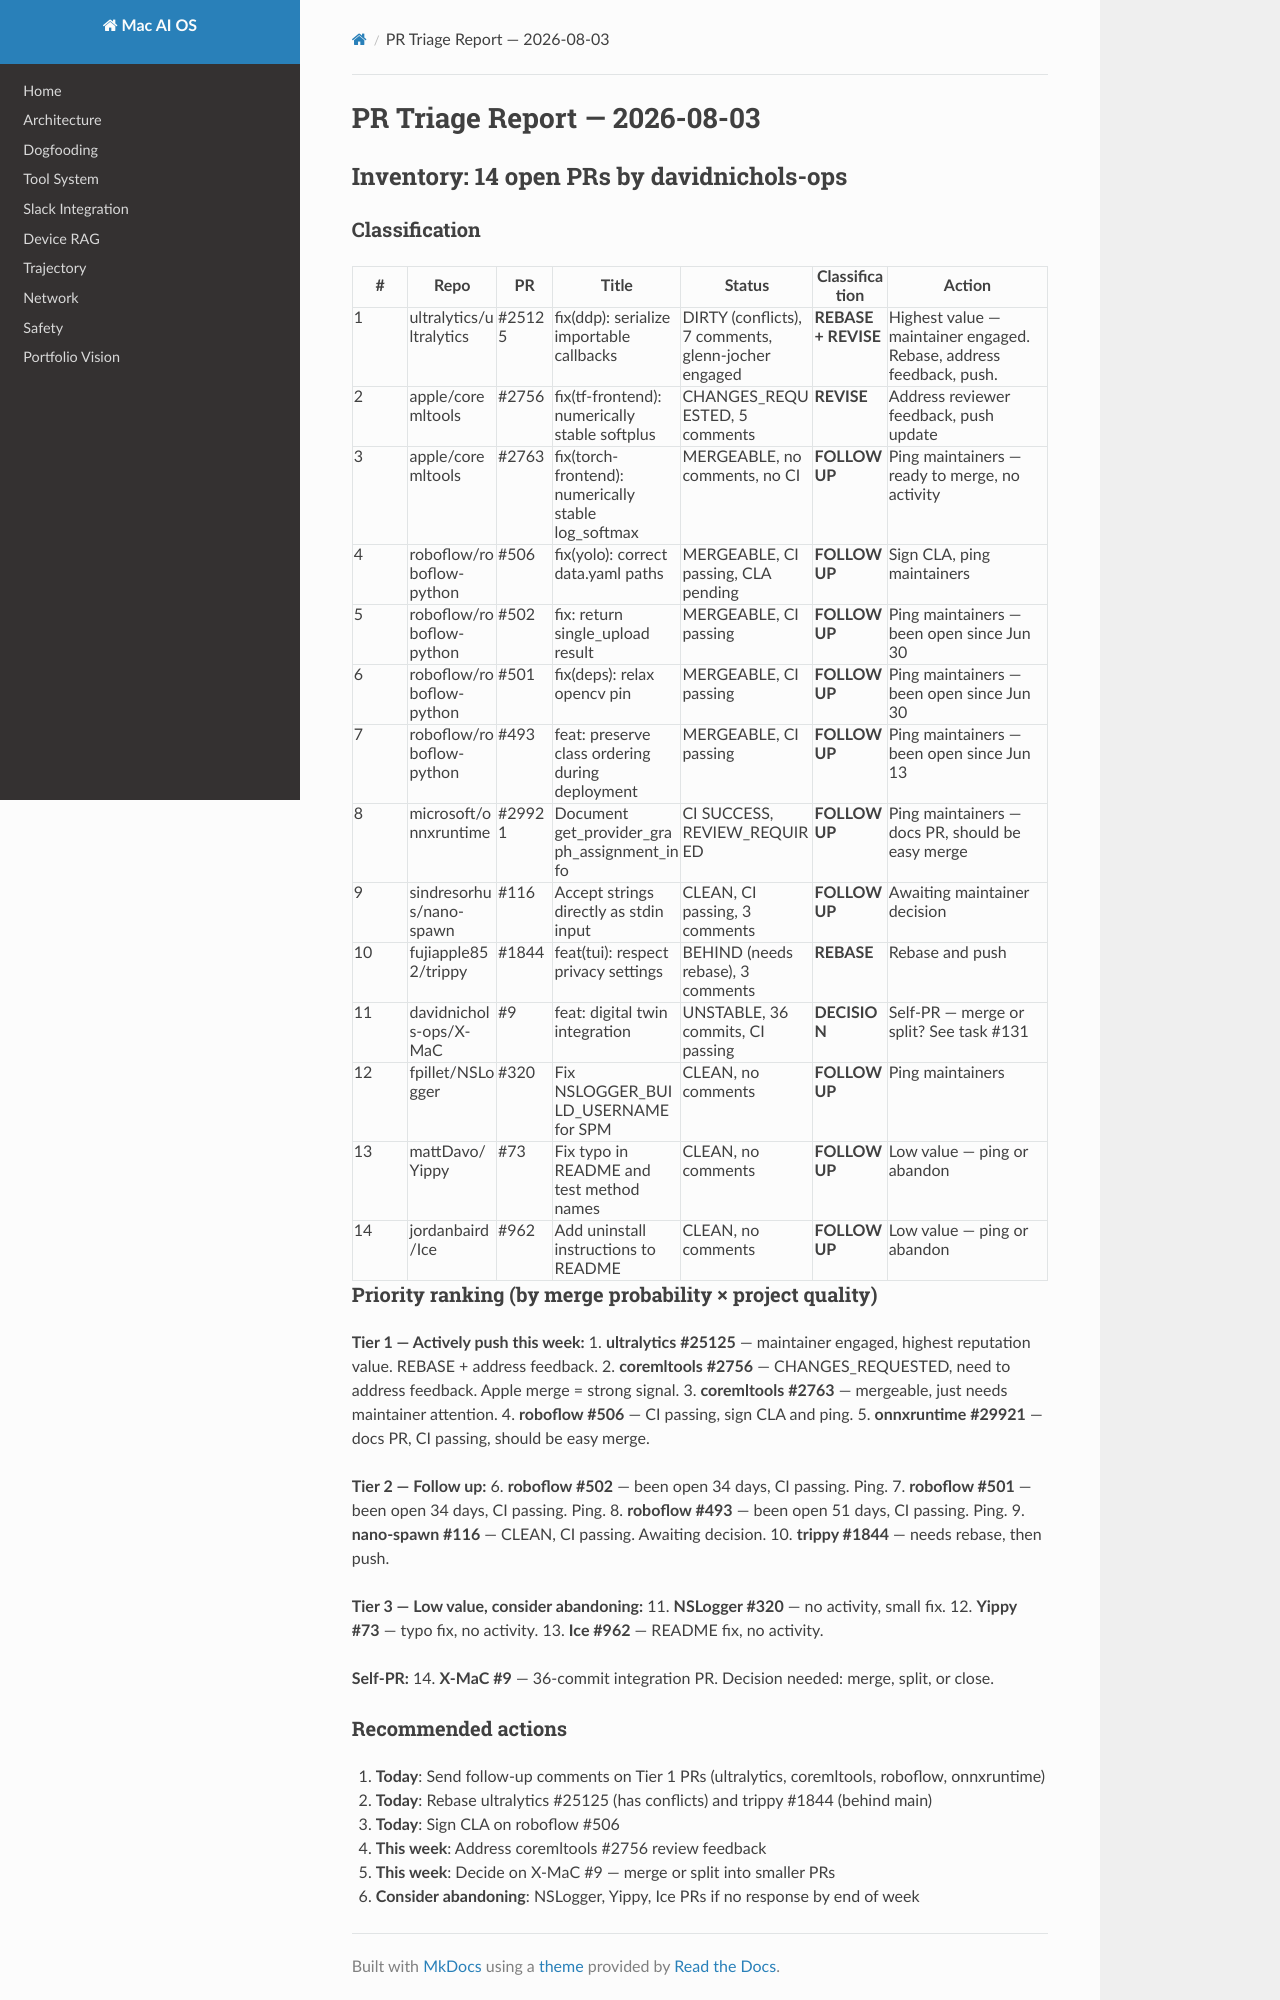

repository: davidnichols-ops/mac-ai-os · page: pr-triage-2026-08-03/index.html · generator: mkdocs

# PR Triage Report — 2026-08-03

## Inventory: 14 open PRs by davidnichols-ops

### Classification

| # | Repo | PR | Title | Status | Classification | Action |
|---|------|----|-------|--------|---------------|--------|
| 1 | ultralytics/ultralytics | #25125 | fix(ddp): serialize importable callbacks | DIRTY (conflicts), 7 comments, glenn-jocher engaged | **REBASE + REVISE** | Highest value — maintainer engaged. Rebase, address feedback, push. |
| 2 | apple/coremltools | #2756 | fix(tf-frontend): numerically stable softplus | CHANGES_REQUESTED, 5 comments | **REVISE** | Address reviewer feedback, push update |
| 3 | apple/coremltools | #2763 | fix(torch-frontend): numerically stable log_softmax | MERGEABLE, no comments, no CI | **FOLLOW UP** | Ping maintainers — ready to merge, no activity |
| 4 | roboflow/roboflow-python | #506 | fix(yolo): correct data.yaml paths | MERGEABLE, CI passing, CLA pending | **FOLLOW UP** | Sign CLA, ping maintainers |
| 5 | roboflow/roboflow-python | #502 | fix: return single_upload result | MERGEABLE, CI passing | **FOLLOW UP** | Ping maintainers — been open since Jun 30 |
| 6 | roboflow/roboflow-python | #501 | fix(deps): relax opencv pin | MERGEABLE, CI passing | **FOLLOW UP** | Ping maintainers — been open since Jun 30 |
| 7 | roboflow/roboflow-python | #493 | feat: preserve class ordering during deployment | MERGEABLE, CI passing | **FOLLOW UP** | Ping maintainers — been open since Jun 13 |
| 8 | microsoft/onnxruntime | #29921 | Document get_provider_graph_assignment_info | CI SUCCESS, REVIEW_REQUIRED | **FOLLOW UP** | Ping maintainers — docs PR, should be easy merge |
| 9 | sindresorhus/nano-spawn | #116 | Accept strings directly as stdin input | CLEAN, CI passing, 3 comments | **FOLLOW UP** | Awaiting maintainer decision |
| 10 | fujiapple852/trippy | #1844 | feat(tui): respect privacy settings | BEHIND (needs rebase), 3 comments | **REBASE** | Rebase and push |
| 11 | davidnichols-ops/X-MaC | #9 | feat: digital twin integration | UNSTABLE, 36 commits, CI passing | **DECISION** | Self-PR — merge or split? See task #131 |
| 12 | fpillet/NSLogger | #320 | Fix NSLOGGER_BUILD_USERNAME for SPM | CLEAN, no comments | **FOLLOW UP** | Ping maintainers |
| 13 | mattDavo/Yippy | #73 | Fix typo in README and test method names | CLEAN, no comments | **FOLLOW UP** | Low value — ping or abandon |
| 14 | jordanbaird/Ice | #962 | Add uninstall instructions to README | CLEAN, no comments | **FOLLOW UP** | Low value — ping or abandon |

### Priority ranking (by merge probability × project quality)

**Tier 1 — Actively push this week:**
1. **ultralytics #25125** — maintainer engaged, highest reputation value. REBASE + address feedback.
2. **coremltools #2756** — CHANGES_REQUESTED, need to address feedback. Apple merge = strong signal.
3. **coremltools #2763** — mergeable, just needs maintainer attention.
4. **roboflow #506** — CI passing, sign CLA and ping.
5. **onnxruntime #29921** — docs PR, CI passing, should be easy merge.

**Tier 2 — Follow up:**
6. **roboflow #502** — been open 34 days, CI passing. Ping.
7. **roboflow #501** — been open 34 days, CI passing. Ping.
8. **roboflow #493** — been open 51 days, CI passing. Ping.
9. **nano-spawn #116** — CLEAN, CI passing. Awaiting decision.
10. **trippy #1844** — needs rebase, then push.

**Tier 3 — Low value, consider abandoning:**
11. **NSLogger #320** — no activity, small fix.
12. **Yippy #73** — typo fix, no activity.
13. **Ice #962** — README fix, no activity.

**Self-PR:**
14. **X-MaC #9** — 36-commit integration PR. Decision needed: merge, split, or close.
